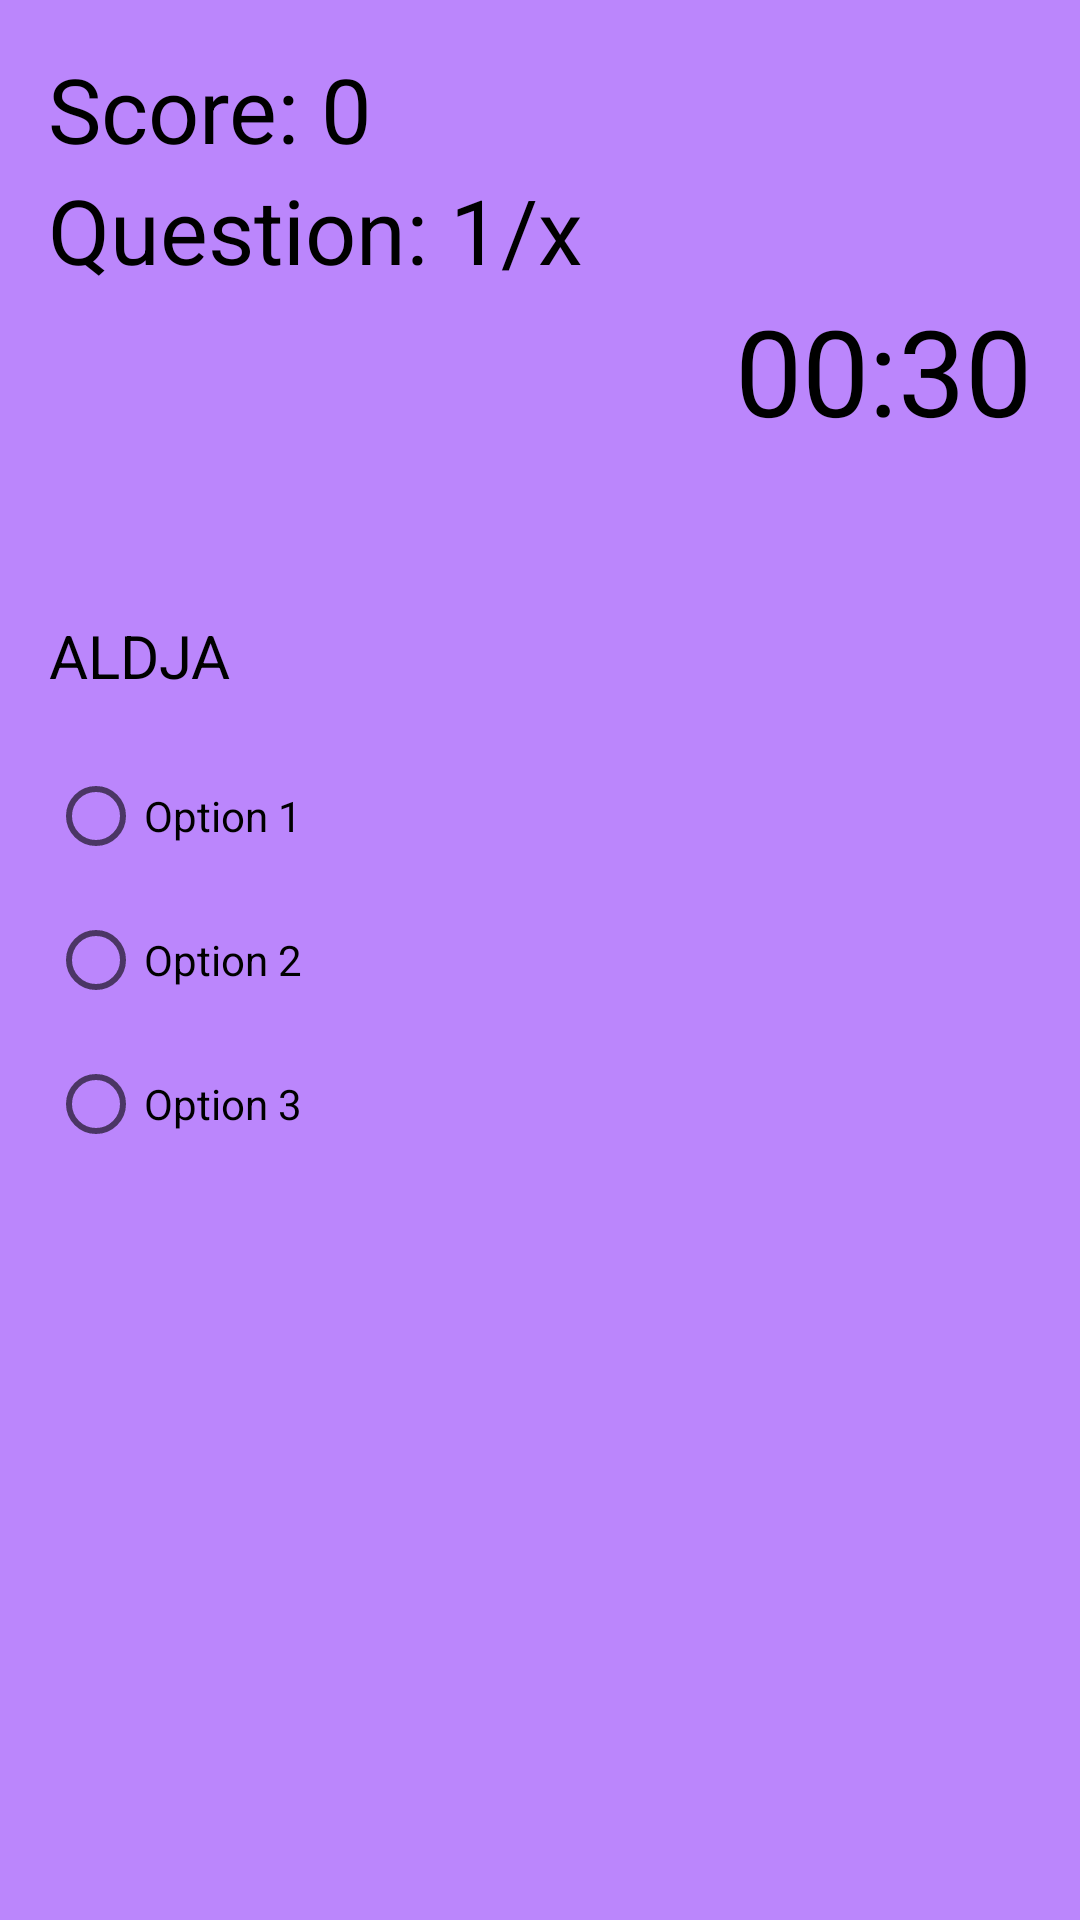

Produce the Android XML layout that renders to this screen, including the resource entries it uses.
<!-- AndroidManifest.xml: application theme Theme.4Quizer -->
<!-- res/layout/activity_quiz.xml -->
<?xml version="1.0" encoding="utf-8"?>
<RelativeLayout xmlns:android="http://schemas.android.com/apk/res/android"
    xmlns:app="http://schemas.android.com/apk/res-auto"
    xmlns:tools="http://schemas.android.com/tools"
    android:layout_width="match_parent"
    android:layout_height="match_parent"
    android:background="@color/purple_200"
    android:padding="16dp"
    tools:context=".QuizActivity">

    <TextView
        android:id="@+id/text_view_score"
        android:layout_width="wrap_content"
        android:layout_height="wrap_content"
        android:text="@string/score_zero"
        android:textColor="@color/black"
        android:textSize="30dp" />

    <TextView
        android:id="@+id/text_view_question_count"
        android:layout_width="wrap_content"
        android:layout_height="wrap_content"
        android:layout_below="@id/text_view_score"
        android:text="@string/question_1_of_x"
        android:textColor="@color/black"
        android:textSize="30dp" />

    <TextView
        android:id="@+id/text_view_countdown"
        android:layout_width="wrap_content"
        android:layout_height="wrap_content"
        android:layout_below="@id/text_view_question_count"
        android:layout_alignParentEnd="true"
        android:text="@string/text_30_secs"
        android:textColor="@color/black"
        android:textSize="40sp"

        />

    <TextView
        android:layout_width="wrap_content"
        android:layout_height="wrap_content"
        android:text="ALDJA"
        android:textSize="20sp"
        android:layout_centerVertical="true"
        android:layout_marginBottom="16dp"
        android:textAlignment="center"
        android:textColor="@color/black"
        android:layout_above="@id/radio_group" >
    </TextView>

    <RadioGroup
        android:id="@+id/radio_group"
        android:layout_width="wrap_content"
        android:layout_height="wrap_content"
        android:layout_centerVertical="true">

        <RadioButton
            android:id="@+id/radio_button1"
            android:layout_width="wrap_content"
            android:layout_height="wrap_content"
            android:text="@string/option_1"></RadioButton>

        <RadioButton
            android:id="@+id/radio_button2"
            android:layout_width="wrap_content"
            android:layout_height="wrap_content"
            android:text="@string/option_2"></RadioButton>

        <RadioButton
            android:id="@+id/radio_button3"
            android:layout_width="wrap_content"
            android:layout_height="wrap_content"
            android:text="@string/option_3"></RadioButton>


    </RadioGroup>


</RelativeLayout>
<!-- resources referenced by this layout -->
<resources>
  <string name="option_1">Option 1</string>
  <string name="option_2">Option 2</string>
  <string name="option_3">Option 3</string>
  <string name="question_1_of_x">Question: 1/x</string>
  <string name="score_zero">Score: 0</string>
  <string name="text_30_secs">00:30</string>
  <style name="Theme.4Quizer" parent="Theme.MaterialComponents.DayNight.DarkActionBar">
          
          <item name="colorPrimary">@color/purple_500</item>
          <item name="colorPrimaryVariant">@color/purple_700</item>
          <item name="colorOnPrimary">@color/white</item>
          
          <item name="colorSecondary">@color/teal_200</item>
          <item name="colorSecondaryVariant">@color/teal_700</item>
          <item name="colorOnSecondary">@color/black</item>
          
          <item name="android:statusBarColor" tools:targetApi="l">?attr/colorPrimaryVariant</item>
          
      </style>
  <!-- not gathered from this repository: default colours our renderer supplied (Android Studio template values) -->
  <color name="purple_200">#FFBB86FC</color>
  <color name="purple_500">#FF6200EE</color>
  <color name="purple_700">#FF3700B3</color>
  <color name="teal_200">#FF03DAC5</color>
  <color name="teal_700">#FF018786</color>
  <color name="black">#FF000000</color>
  <color name="white">#FFFFFFFF</color>
</resources>
